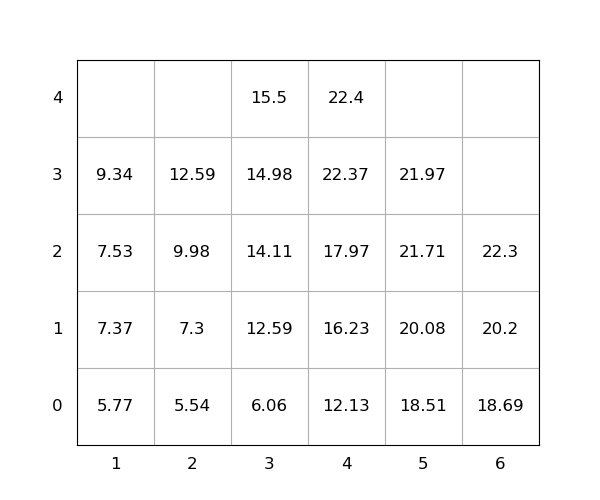

The file beside this chart, header and first rows:
idx, loc_x, loc_y, loc_z, weight, seq, emerg, reloc, size(ft)
1, 5, 0, 1, 20.08, 1, 0, 0, 20
2, 5, 0, 3, 21.97, 2, 0, 0, 20
3, 5, 0, 0, 18.51, 3, 0, 0, 20
4, 3, 0, 1, 12.59, 4, 0, 0, 20
5, 4, 0, 2, 17.97, 5, 0, 0, 20
6, 2, 0, 2, 9.98, 6, 0, 0, 20
7, 4, 0, 4, 22.4, 7, 0, 0, 20
8, 6, 0, 1, 20.2, 8, 0, 0, 20
9, 1, 0, 2, 7.53, 9, 0, 0, 20
10, 4, 0, 3, 22.37, 10, 0, 0, 20
11, 4, 0, 1, 16.23, 11, 0, 0, 20
12, 6, 0, 0, 18.69, 12, 0, 0, 20
13, 5, 0, 2, 21.71, 13, 0, 0, 20
14, 3, 0, 2, 14.11, 14, 0, 0, 20
15, 1, 0, 1, 7.37, 15, 0, 0, 20
16, 3, 0, 4, 15.5, 16, 0, 0, 20
17, 2, 0, 1, 7.3, 17, 0, 0, 20
18, 1, 0, 3, 9.34, 18, 0, 0, 20
19, 4, 0, 0, 12.13, 19, 0, 0, 20
20, 3, 0, 3, 14.98, 20, 0, 0, 20
21, 2, 0, 3, 12.59, 21, 0, 0, 20
22, 2, 0, 0, 5.54, 22, 0, 0, 20
23, 3, 0, 0, 6.06, 23, 0, 0, 20
24, 6, 0, 2, 22.3, 24, 0, 0, 20
25, 1, 0, 0, 5.77, 25, 0, 0, 20
